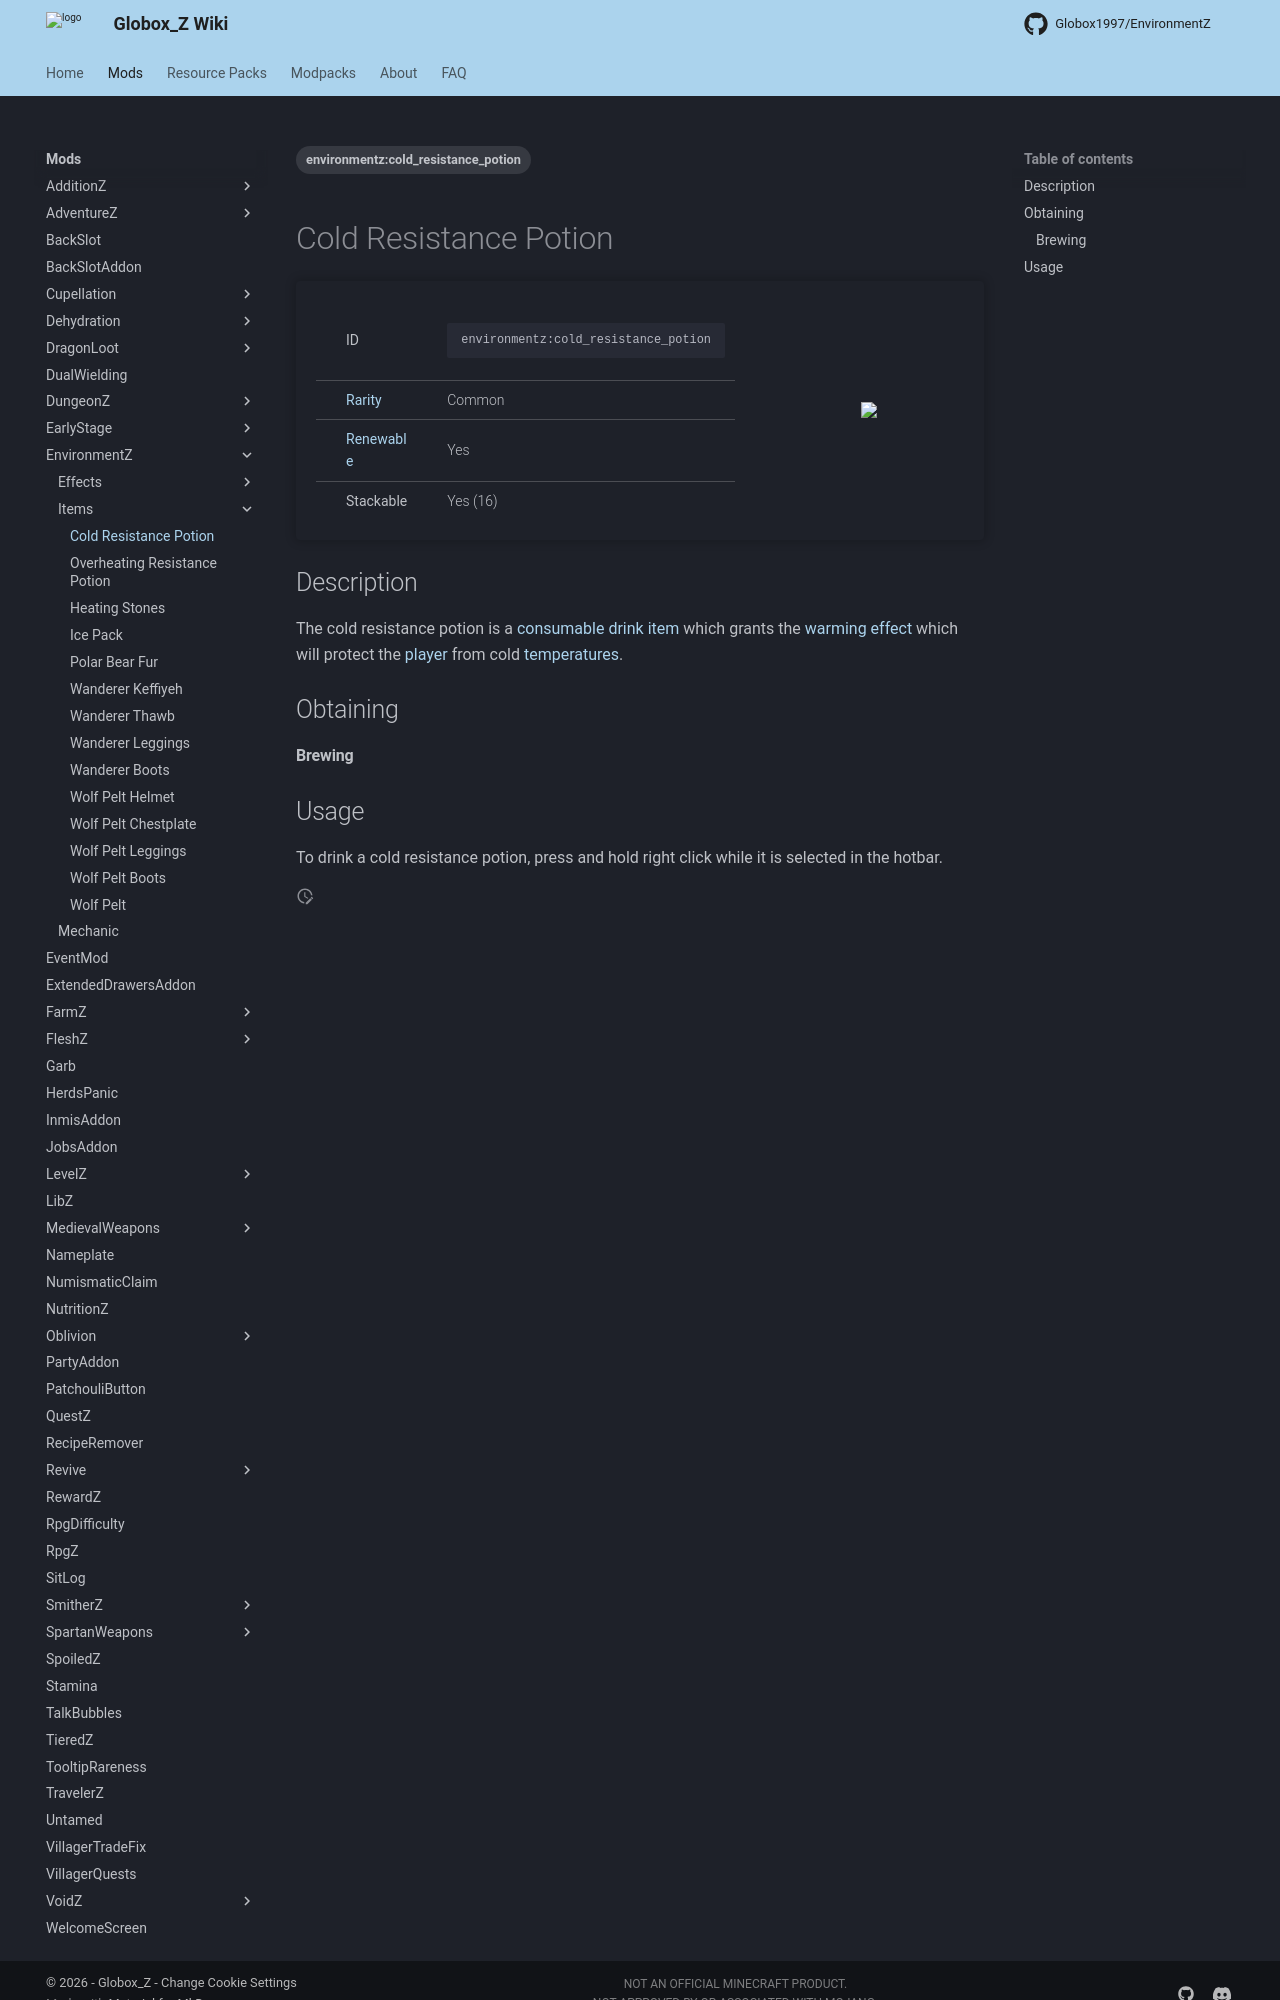

repository: Globox1997/wiki · page: mods/EnvironmentZ/Items/Cold_Resistance_Potion/index.html · generator: mkdocs

---
title: Cold Resistance Potion
project: environmentz
summary: environmentz cold resistance potion
tags:
    - environmentz:cold_resistance_potion
---
# Cold Resistance Potion
<div class="main_table">
<div class="left_main_table">
<table class="left_table">
    <tbody>
        <tr>
            <td class="first-column">ID</td>
            <td class="second-column">
            ```
            environmentz:cold_resistance_potion
            ```
            </td>
        </tr>
        <tr id="linear-top">
            <td class="first-column"><a href="https://minecraft.wiki/w/Rarity" target="_blank">Rarity</a></td>
            <td class="second-column">Common</td>
        </tr>
        <tr id="linear-top">
            <td class="first-column"><a href="https://minecraft.wiki/w/Renewable_resource" target="_blank">Renewable</a></td>
            <td class="second-column">Yes</td>
        </tr>
        <tr id="linear-top">
            <td class="first-column">Stackable</td>
            <td class="second-column">Yes (16)</td>
        </tr>
    </tbody>
</table>
</div>
    <img src="/wiki/assets/environmentz/items/cold_resistance_potion.png" loading="lazy" class="right_img_table"/>
</div>

## Description
The cold resistance potion is a [consumable drink](https://minecraft.wiki/w/Drinks) [item](https://minecraft.wiki/w/Item) which grants the [warming effect](/wiki/mods/EnvironmentZ/Effects/Warming/) which will protect the [player](https://minecraft.wiki/w/Player) from cold [temperatures](/wiki/mods/EnvironmentZ/Mechanic/).

## Obtaining
#### Brewing
<div id="crafting-table">
<div class="crafting-element" crafting-type="brewing">
input[
    1=fire_charge, Fire Charge, https://minecraft.wiki/w/Fire_Charge;
    2=awkward_potion, Awkward Potion, https://minecraft.wiki/w/Awkward_Potion
]
output[environmentz:cold_resistance_potion, Cold Resistance Potion ]
</div>
</div>
